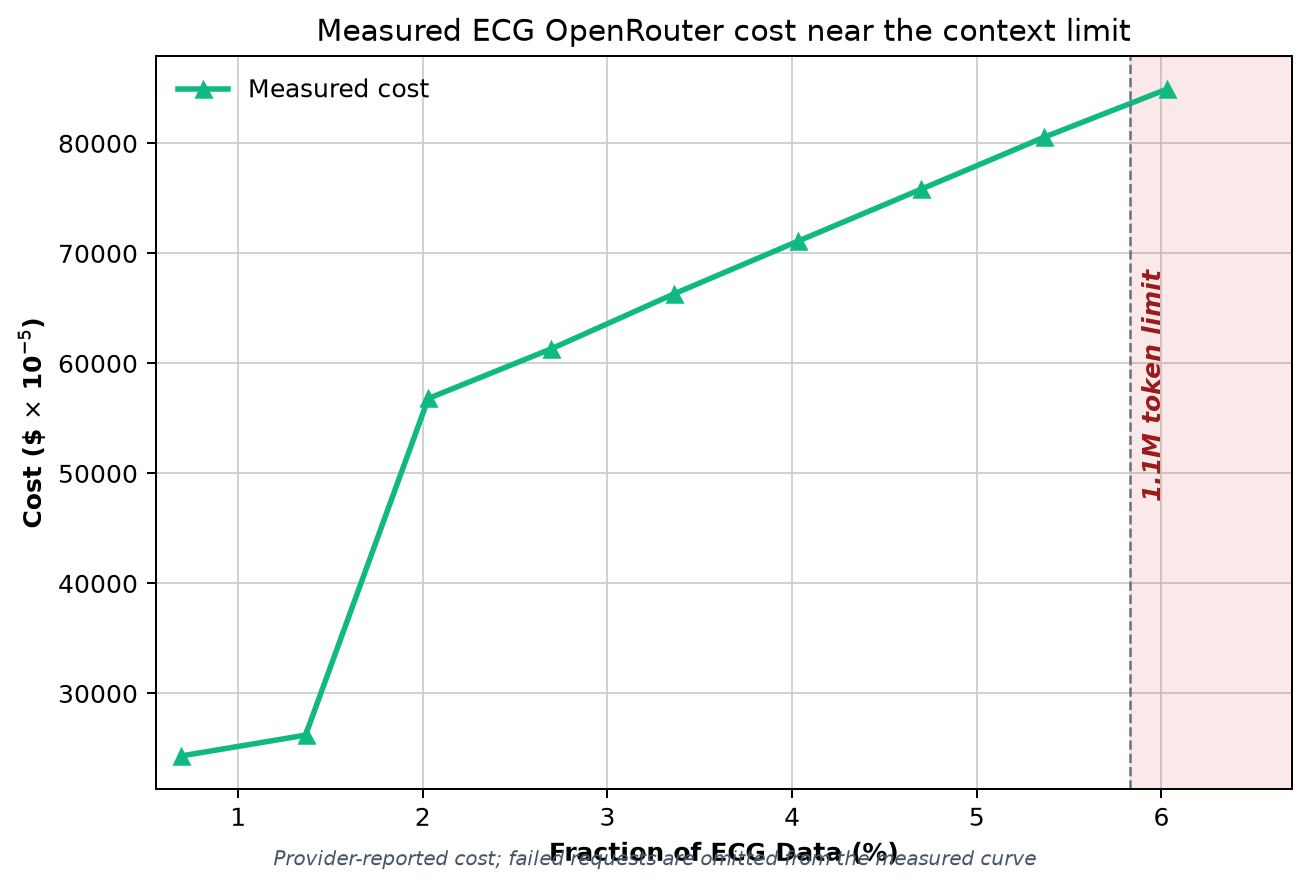

The file beside this chart, header and first rows:
point, chunk_count, rows_covered, fraction_of_ecg_percent, context_fraction_percent, context_window_tokens, model, success, error, input_tokens, output_tokens, cost_usd, input_cost_usd_est, estimate_type
1, 227, 4490, 0.6908, 0.653, 1100000, openai/gpt-5.4, True, , 97205, 10, 0.2432, 0.243, provider_measurement
2, 454, 8874, 1.365, 1.3, 1100000, openai/gpt-5.4, True, , 192103, 10, 0.2621, 0.4803, provider_measurement
3, 680, 13195, 2.03, 1.946, 1100000, openai/gpt-5.4, True, , 285680, 10, 0.5681, 0.7142, provider_measurement
4, 907, 17526, 2.696, 2.594, 1100000, openai/gpt-5.4, True, , 379489, 14, 0.6133, 0.9487, provider_measurement
5, 1134, 21854, 3.362, 3.243, 1100000, openai/gpt-5.4, True, , 473370, 10, 0.6633, 1.183, provider_measurement
6, 1361, 26199, 4.031, 3.889, 1100000, openai/gpt-5.4, True, , 567696, 11, 0.711, 1.419, provider_measurement
7, 1588, 30540, 4.698, 4.535, 1100000, openai/gpt-5.4, True, , 661934, 14, 0.7583, 1.655, provider_measurement
8, 1815, 34882, 5.366, 5.18, 1100000, openai/gpt-5.4, True, , 756197, 14, 0.8057, 1.89, provider_measurement
9, 2041, 39188, 6.029, 5.831, 1100000, openai/gpt-5.4, True, , 849693, 14, 0.8492, 2.124, provider_measurement
10, 2268, 43501, 6.692, 6.487, 1100000, openai/gpt-5.4, False, OpenRouter API returned an error during …, , , , , provider_measurement
11, 2495, 47816, 7.356, 7.143, 1100000, openai/gpt-5.4, False, OpenRouter API returned an error during …, , , , , provider_measurement
12, 2722, 52132, 8.02, 7.797, 1100000, openai/gpt-5.4, False, OpenRouter API returned an error during …, , , , , provider_measurement
